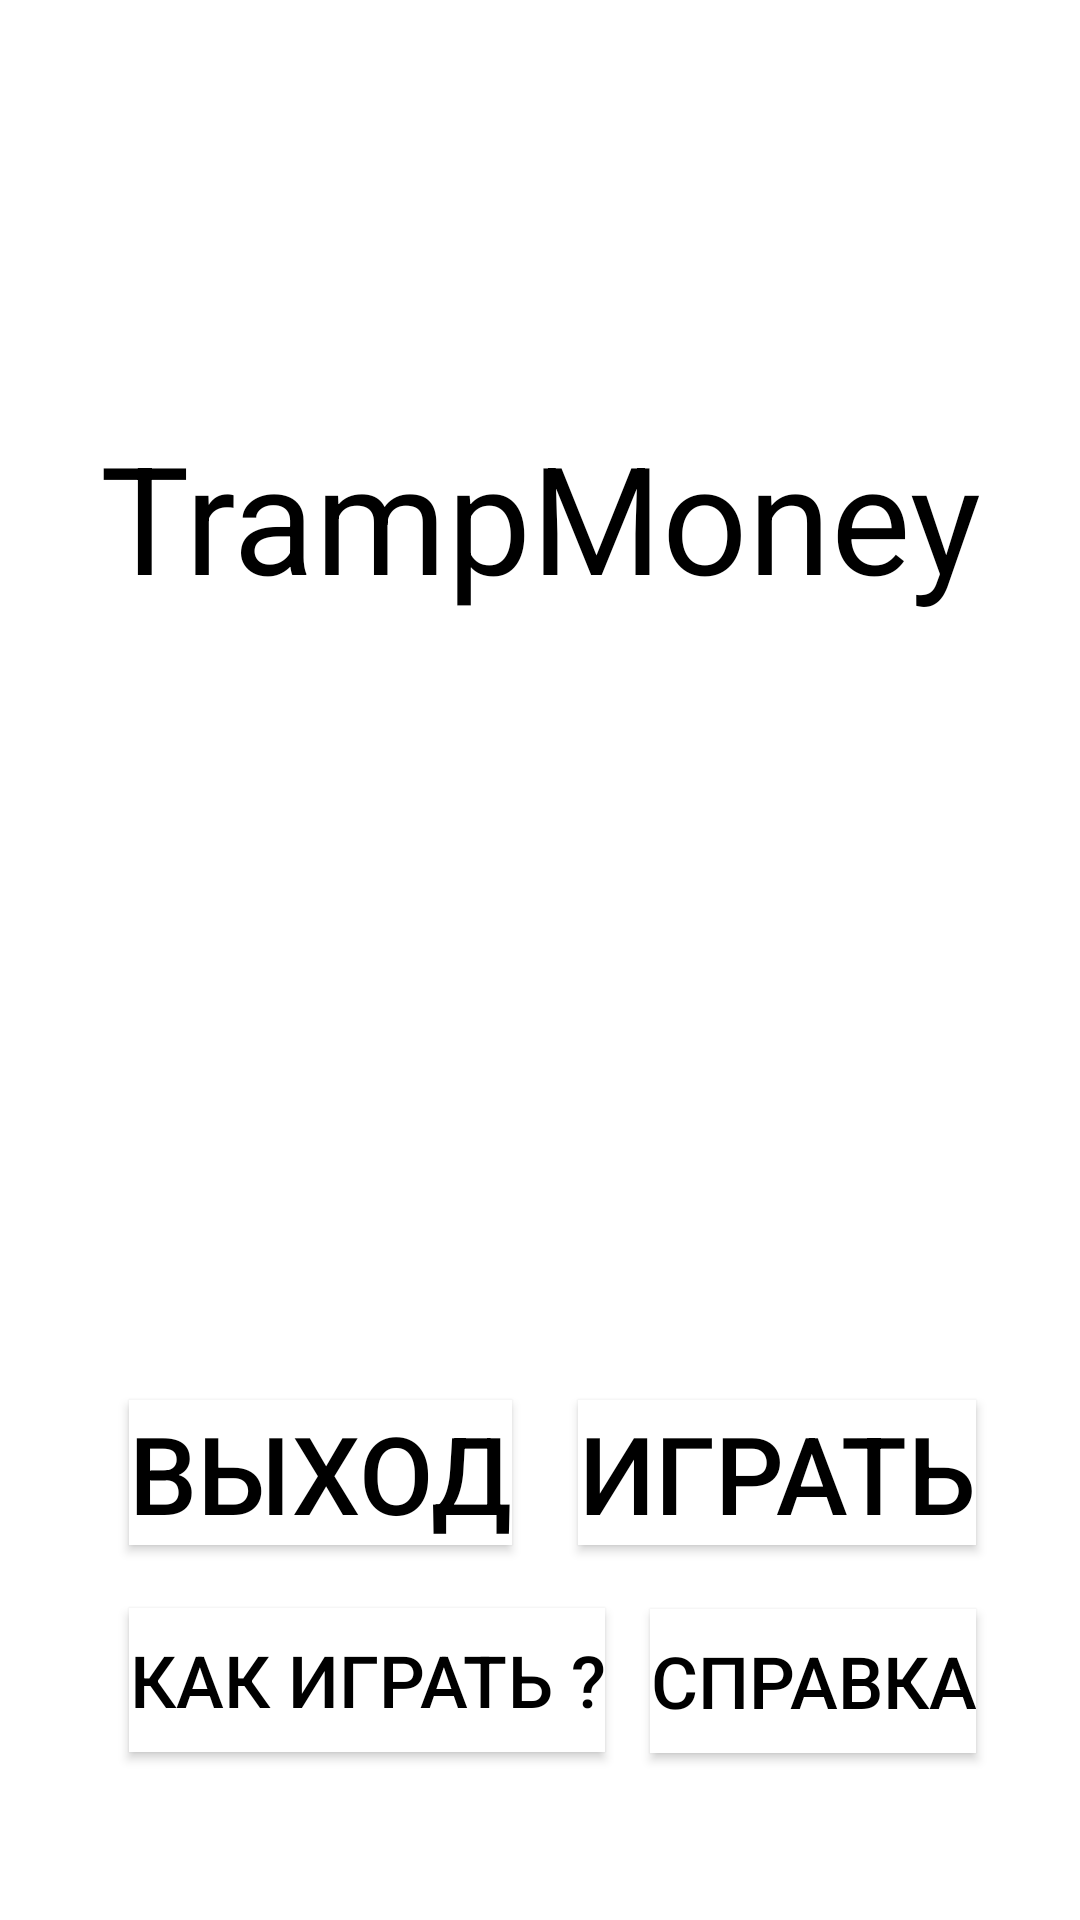

Here is an Android app screen rendered from its layout file. Give the layout XML and the strings, colors and styles it references.
<!-- AndroidManifest.xml: application theme Theme.My1 -->
<!-- res/layout/menu.xml -->
<?xml version="1.0" encoding="utf-8"?>
<androidx.constraintlayout.widget.ConstraintLayout xmlns:android="http://schemas.android.com/apk/res/android"
    xmlns:app="http://schemas.android.com/apk/res-auto"
    xmlns:tools="http://schemas.android.com/tools"
    android:layout_width="fill_parent"
    android:layout_height="fill_parent"
    android:background="#fff" >

    <TextView
        android:id="@+id/textView1"
        android:layout_width="wrap_content"
        android:layout_height="wrap_content"
        android:layout_alignParentTop="true"
        android:layout_centerHorizontal="true"
        android:text="@string/NameGame"
        android:textColor="#000"
        android:textSize="50sp"
        app:layout_constraintBottom_toBottomOf="parent"
        app:layout_constraintEnd_toEndOf="parent"
        app:layout_constraintStart_toStartOf="parent"
        app:layout_constraintTop_toTopOf="parent"
        app:layout_constraintVertical_bias="0.242"
        tools:ignore="MissingConstraints" />

    <Button
        android:id="@+id/button1"
        android:layout_width="wrap_content"
        android:layout_height="wrap_content"
        android:layout_alignParentTop="true"
        android:layout_centerHorizontal="true"
        android:layout_marginTop="136dp"
        android:background="#fff"
        android:text="@string/start"
        android:textColor="#000"
        android:textSize="36sp"
        app:layout_constraintBottom_toBottomOf="parent"
        app:layout_constraintEnd_toEndOf="parent"
        app:layout_constraintHorizontal_bias="0.821"
        app:layout_constraintStart_toStartOf="@+id/textView1"
        app:layout_constraintTop_toBottomOf="@+id/textView1"
        tools:ignore="MissingConstraints" />

    <Button
        android:id="@+id/button2"
        android:layout_width="wrap_content"
        android:layout_height="wrap_content"
        android:layout_alignParentTop="true"
        android:layout_centerHorizontal="true"
        android:layout_marginTop="136dp"
        android:background="#fff"
        android:text="@string/exit"
        android:textColor="#000"
        android:textSize="36sp"
        app:layout_constraintBottom_toBottomOf="parent"
        app:layout_constraintEnd_toEndOf="@+id/textView1"
        app:layout_constraintHorizontal_bias="0.216"
        app:layout_constraintStart_toStartOf="parent"
        app:layout_constraintTop_toBottomOf="@+id/textView1"
        tools:ignore="MissingConstraints" />

    <ImageView
        android:id="@+id/splashscreen"
        android:layout_width="268dp"
        android:layout_height="451dp"
        android:layout_gravity="center"
        android:contentDescription="@string/todo"
        android:src="@drawable/pygame_idle"
        app:layout_constraintBottom_toBottomOf="parent"
        app:layout_constraintEnd_toEndOf="parent"
        app:layout_constraintStart_toStartOf="parent"
        app:layout_constraintTop_toTopOf="parent"
        app:layout_constraintVertical_bias="0.502"
        tools:ignore="MissingConstraints" />

    <Button
        android:id="@+id/button4"
        android:layout_width="wrap_content"
        android:layout_height="wrap_content"
        android:layout_alignParentTop="true"
        android:layout_centerHorizontal="true"
        android:background="#fff"
        android:text="@string/help"
        android:textColor="#000"
        android:textSize="24sp"
        app:layout_constraintBottom_toBottomOf="parent"
        app:layout_constraintEnd_toEndOf="@+id/textView1"
        app:layout_constraintHorizontal_bias="0.0"
        app:layout_constraintStart_toStartOf="@+id/button2"
        app:layout_constraintTop_toBottomOf="@+id/button2"
        app:layout_constraintVertical_bias="0.272"
        tools:ignore="MissingConstraints" />

    <Button
        android:id="@+id/button3"
        android:layout_width="wrap_content"
        android:layout_height="wrap_content"
        android:layout_alignParentTop="true"
        android:layout_centerHorizontal="true"
        android:background="#fff"
        android:text="@string/info"
        android:textColor="#000"
        android:textSize="24sp"
        app:layout_constraintBottom_toBottomOf="parent"
        app:layout_constraintEnd_toEndOf="@+id/button1"
        app:layout_constraintHorizontal_bias="1.0"
        app:layout_constraintStart_toStartOf="parent"
        app:layout_constraintTop_toBottomOf="@+id/button1"
        app:layout_constraintVertical_bias="0.278"
        tools:ignore="MissingConstraints" />
</androidx.constraintlayout.widget.ConstraintLayout>
<!-- resources referenced by this layout -->
<resources>
  <string name="NameGame">TrampMoney</string>
  <string name="exit">Выход</string>
  <string name="help">Как играть ?</string>
  <string name="info">Справка</string>
  <string name="start">Играть</string>
  <string name="todo">TODO</string>
  <style name="Theme.My1" parent="Theme.MaterialComponents.DayNight.DarkActionBar">
          
          <item name="colorPrimary">@color/purple_500</item>
          <item name="colorPrimaryVariant">@color/purple_700</item>
          <item name="colorOnPrimary">@color/white</item>
          <item name="android:windowNoTitle">true</item>
          
  
          <item name="colorSecondary">@color/teal_200</item>
          <item name="colorSecondaryVariant">@color/teal_700</item>
          <item name="colorOnSecondary">@color/black</item>
          
          <item name="android:statusBarColor" tools:targetApi="l">?attr/colorPrimaryVariant</item>
          
      </style>
  <!-- not gathered from this repository: default colours our renderer supplied (Android Studio template values) -->
  <color name="purple_500">#FF6200EE</color>
  <color name="purple_700">#FF3700B3</color>
  <color name="teal_200">#FF03DAC5</color>
  <color name="teal_700">#FF018786</color>
  <color name="black">#FF000000</color>
  <color name="white">#FFFFFFFF</color>
</resources>
